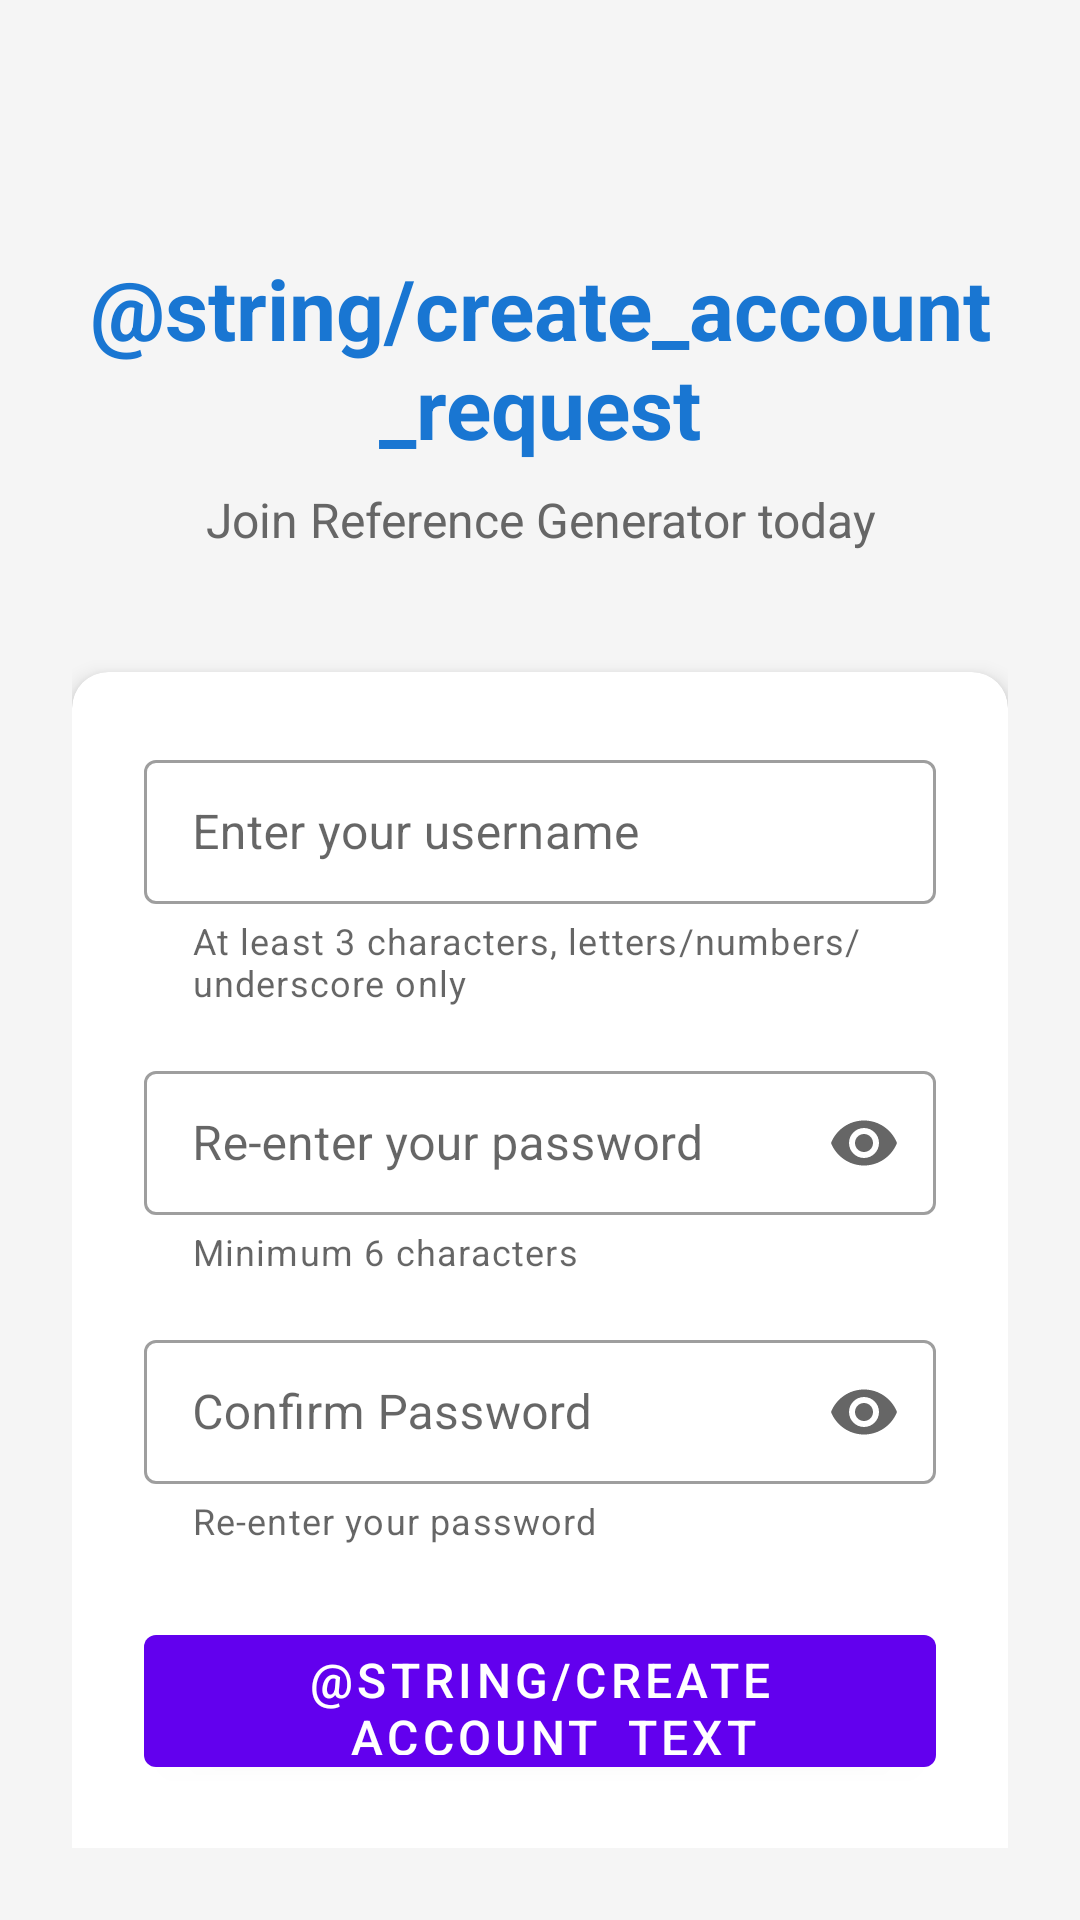

The Android layout XML behind this screen, and the referenced resources:
<!-- AndroidManifest.xml: activity theme Theme.ReferenceGenerator -->
<!-- res/layout/activity_register.xml -->
<?xml version="1.0" encoding="utf-8"?>
<androidx.constraintlayout.widget.ConstraintLayout xmlns:android="http://schemas.android.com/apk/res/android"
    xmlns:app="http://schemas.android.com/apk/res-auto"
    android:layout_width="match_parent"
    android:layout_height="match_parent"
    android:padding="24dp"
    android:background="#f5f5f5">

    <com.google.android.material.textview.MaterialTextView
        android:id="@+id/tvTitle"
        android:layout_width="0dp"
        android:layout_height="wrap_content"
        android:text="@string/create_account_request"
        android:textSize="28sp"
        android:textStyle="bold"
        android:textColor="#1976D2"
        android:gravity="center"
        app:layout_constraintTop_toTopOf="parent"
        app:layout_constraintStart_toStartOf="parent"
        app:layout_constraintEnd_toEndOf="parent"
        android:layout_marginTop="60dp" />

    <com.google.android.material.textview.MaterialTextView
        android:id="@+id/tvSubtitle"
        android:layout_width="0dp"
        android:layout_height="wrap_content"
        android:text="@string/join_request"
        android:textSize="16sp"
        android:textColor="#666"
        android:gravity="center"
        app:layout_constraintTop_toBottomOf="@id/tvTitle"
        app:layout_constraintStart_toStartOf="parent"
        app:layout_constraintEnd_toEndOf="parent"
        android:layout_marginTop="8dp" />

    <com.google.android.material.card.MaterialCardView
        android:layout_width="0dp"
        android:layout_height="wrap_content"
        android:layout_marginTop="40dp"
        app:cardCornerRadius="12dp"
        app:cardElevation="4dp"
        app:layout_constraintTop_toBottomOf="@id/tvSubtitle"
        app:layout_constraintStart_toStartOf="parent"
        app:layout_constraintEnd_toEndOf="parent">

        <LinearLayout
            android:layout_width="match_parent"
            android:layout_height="wrap_content"
            android:orientation="vertical"
            android:padding="24dp">

            <com.google.android.material.textfield.TextInputLayout
                android:id="@+id/tilUsername"
                android:layout_width="match_parent"
                android:layout_height="wrap_content"
                android:hint="@string/username_hint"
                app:helperText="At least 3 characters, letters/numbers/underscore only"
                style="@style/Widget.MaterialComponents.TextInputLayout.OutlinedBox">

                <com.google.android.material.textfield.TextInputEditText
                    android:id="@+id/etUsername"
                    android:layout_width="match_parent"
                    android:layout_height="48dp"
                    android:inputType="text"
                    android:maxLength="20" />

            </com.google.android.material.textfield.TextInputLayout>

            <com.google.android.material.textfield.TextInputLayout
                android:id="@+id/tilPassword"
                android:layout_width="match_parent"
                android:layout_height="wrap_content"
                android:layout_marginTop="16dp"
                app:helperText="Minimum 6 characters"
                app:endIconMode="password_toggle"
                style="@style/Widget.MaterialComponents.TextInputLayout.OutlinedBox">

                <com.google.android.material.textfield.TextInputEditText
                    android:id="@+id/etPassword"
                    android:hint="@string/confirm_password_hint"
                    android:layout_width="match_parent"
                    android:layout_height="48dp"
                    android:inputType="textPassword"
                    android:maxLength="50" />

            </com.google.android.material.textfield.TextInputLayout>

            <com.google.android.material.textfield.TextInputLayout
                android:id="@+id/tilConfirmPassword"
                android:layout_width="match_parent"
                android:layout_height="wrap_content"
                android:layout_marginTop="16dp"
                app:helperText="Re-enter your password"
                app:endIconMode="password_toggle"
                style="@style/Widget.MaterialComponents.TextInputLayout.OutlinedBox">

                <com.google.android.material.textfield.TextInputEditText
                    android:id="@+id/etConfirmPassword"
                    android:hint="@string/confirm_password"
                    android:layout_width="match_parent"
                    android:layout_height="48dp"
                    android:inputType="textPassword"
                    android:maxLength="50" />

            </com.google.android.material.textfield.TextInputLayout>

            <com.google.android.material.button.MaterialButton
                android:id="@+id/btnRegister"
                android:layout_width="match_parent"
                android:layout_height="56dp"
                android:layout_marginTop="24dp"
                android:text="@string/create_account_text"
                android:textSize="16sp" />

            <com.google.android.material.button.MaterialButton
                android:id="@+id/btnBackToLogin"
                android:layout_width="match_parent"
                android:layout_height="56dp"
                android:layout_marginTop="12dp"
                android:text="@string/request_sign_in_text"
                android:textSize="16sp"
                style="@style/Widget.MaterialComponents.Button.TextButton" />

        </LinearLayout>

    </com.google.android.material.card.MaterialCardView>

    <com.google.android.material.progressindicator.CircularProgressIndicator
        android:id="@+id/progressBar"
        android:layout_width="wrap_content"
        android:layout_height="wrap_content"
        android:visibility="gone"
        app:layout_constraintTop_toTopOf="parent"
        app:layout_constraintBottom_toBottomOf="parent"
        app:layout_constraintStart_toStartOf="parent"
        app:layout_constraintEnd_toEndOf="parent" />

</androidx.constraintlayout.widget.ConstraintLayout>
<!-- resources referenced by this layout -->
<resources>
  <string name="confirm_password">Confirm Password</string>
  <string name="confirm_password_hint">Re-enter your password</string>
  <string name="join_request">Join Reference Generator today</string>
  <string name="request_sign_in_text">Already have an account? Sign In</string>
  <string name="username_hint">Enter your username</string>
  <style name="Theme.ReferenceGenerator" parent="Theme.MaterialComponents.DayNight.NoActionBar" />
</resources>
